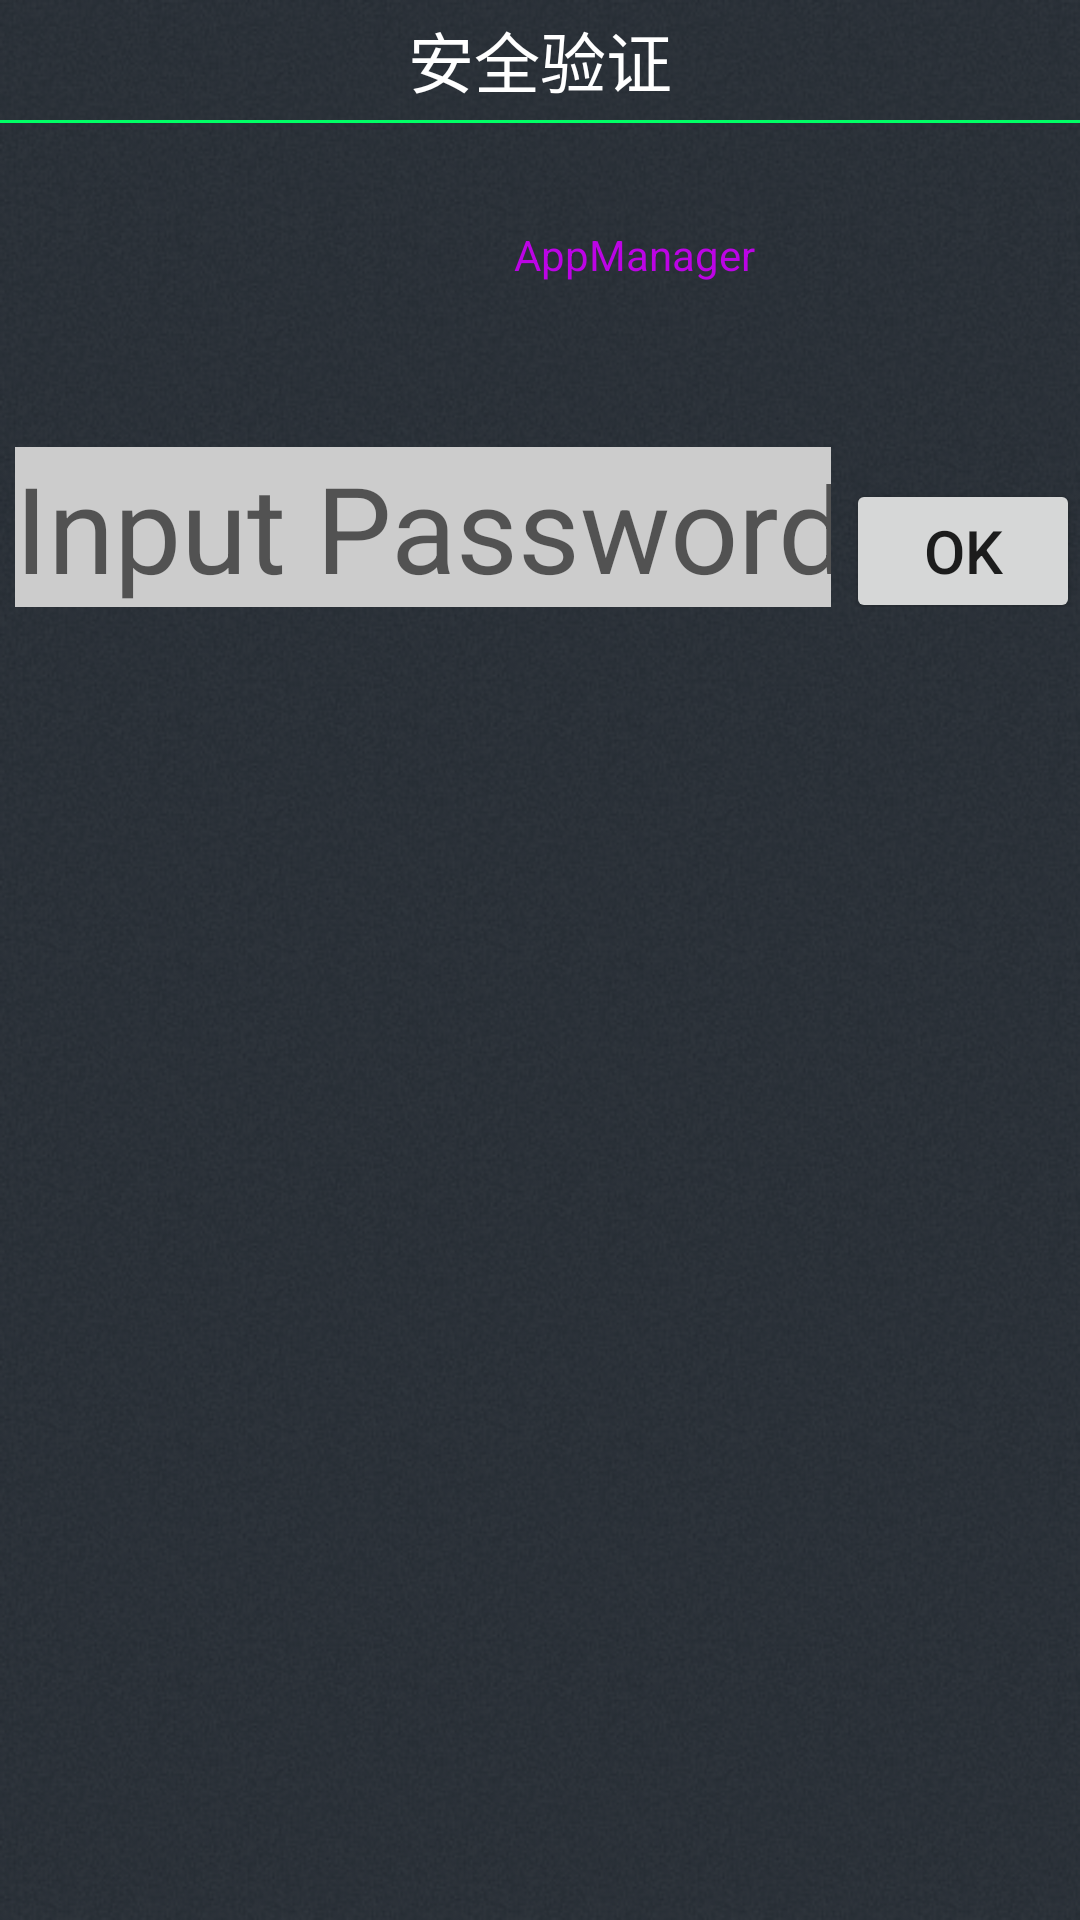

Produce the Android XML layout that renders to this screen, including the resource entries it uses.
<!-- AndroidManifest.xml: application theme BaseTheme -->
<!-- res/layout/input_pwd.xml -->
<?xml version="1.0" encoding="utf-8"?>
<LinearLayout xmlns:android="http://schemas.android.com/apk/res/android"
    android:layout_width="match_parent"
    android:layout_height="match_parent"
    android:orientation="vertical"
    android:background="@drawable/viewbackground" >

    <LinearLayout
        android:layout_width="match_parent"
        android:layout_height="40dip"
        android:gravity="center_vertical|center_horizontal"
        android:orientation="horizontal" >
        <TextView
            android:layout_width="wrap_content"
            android:layout_height="wrap_content"
            android:textColor="@android:color/white"
            android:textSize="22sp"
            android:text="安全验证"/>
    </LinearLayout>
    <View
        android:layout_width="fill_parent"
        android:layout_height="1dip"
        android:background="#ff00ff66"
        />
    <LinearLayout
        android:layout_width="match_parent"
        android:layout_height="wrap_content"
        android:layout_marginTop="20dip"
        android:gravity="center_vertical|center_horizontal"
        android:orientation="horizontal">

        <ImageView
            android:id="@+id/iv_lock_app_icon"
            android:layout_width="48dip"
            android:layout_height="48dip"
            android:contentDescription="@string/app_name"/>
        <TextView
            android:id="@+id/tv_lock_app_name"
            android:layout_width="wrap_content"
            android:layout_height="wrap_content"
            android:layout_marginLeft="15dip"
            android:textColor="#ffbc04e5"
            android:text="@string/app_name"/>

    </LinearLayout>

    <LinearLayout
        android:layout_width="match_parent"
        android:layout_height="wrap_content"
        android:layout_marginTop="20dip"

        android:orientation="horizontal" >

        <EditText
            android:id="@+id/et_lock_pwd"
            android:layout_width="wrap_content"
            android:layout_height="wrap_content"
            android:layout_marginLeft="5dip"
            android:layout_marginRight="5dip"
            android:layout_marginTop="20dip"
            android:layout_weight="0.36"
            android:background="#cccccc"
            android:hint="@string/input_pwd_edit"
            android:inputType="textPassword"
            android:textSize="40dp" />

        <Button
            android:id="@+id/btn_confirm"
            android:layout_width="78dp"
            android:layout_height="wrap_content"
            android:layout_marginTop="20dip"
            android:text="@string/input_button_ok"
            android:textSize="20dp"  />
    </LinearLayout>

    <android.inputmethodservice.KeyboardView
        android:id="@+id/keyboard_view"
        android:layout_width="fill_parent"
        android:layout_height="fill_parent"
        android:layout_marginTop="10dip"
        android:focusable="true"
        android:focusableInTouchMode="true"
        android:visibility="visible"
        />
</LinearLayout>
<!-- resources referenced by this layout -->
<resources>
  <!-- drawable viewbackground: png bitmap (drawable, 187696 bytes) -->
  <string name="app_name">AppManager</string>
  <string name="input_button_ok">OK</string>
  <string name="input_pwd_edit">Input Password</string>
  <style name="BaseTheme" parent="Theme.AppCompat.Light.NoActionBar">
          <item name="colorPrimary">@color/colorPrimary</item>
          <item name="colorPrimaryDark">@color/colorPrimaryDark</item>
          <item name="colorAccent">@color/colorAccent</item>
          <item name="android:windowTranslucentStatus">true</item>
          <item name="android:statusBarColor">@android:color/transparent</item>
      </style>
  <!-- not gathered from this repository: default colours our renderer supplied (Android Studio template values) -->
  <color name="colorPrimary">#FF6200EE</color>
  <color name="colorPrimaryDark">#FF3700B3</color>
  <color name="colorAccent">#FF03DAC5</color>
</resources>
